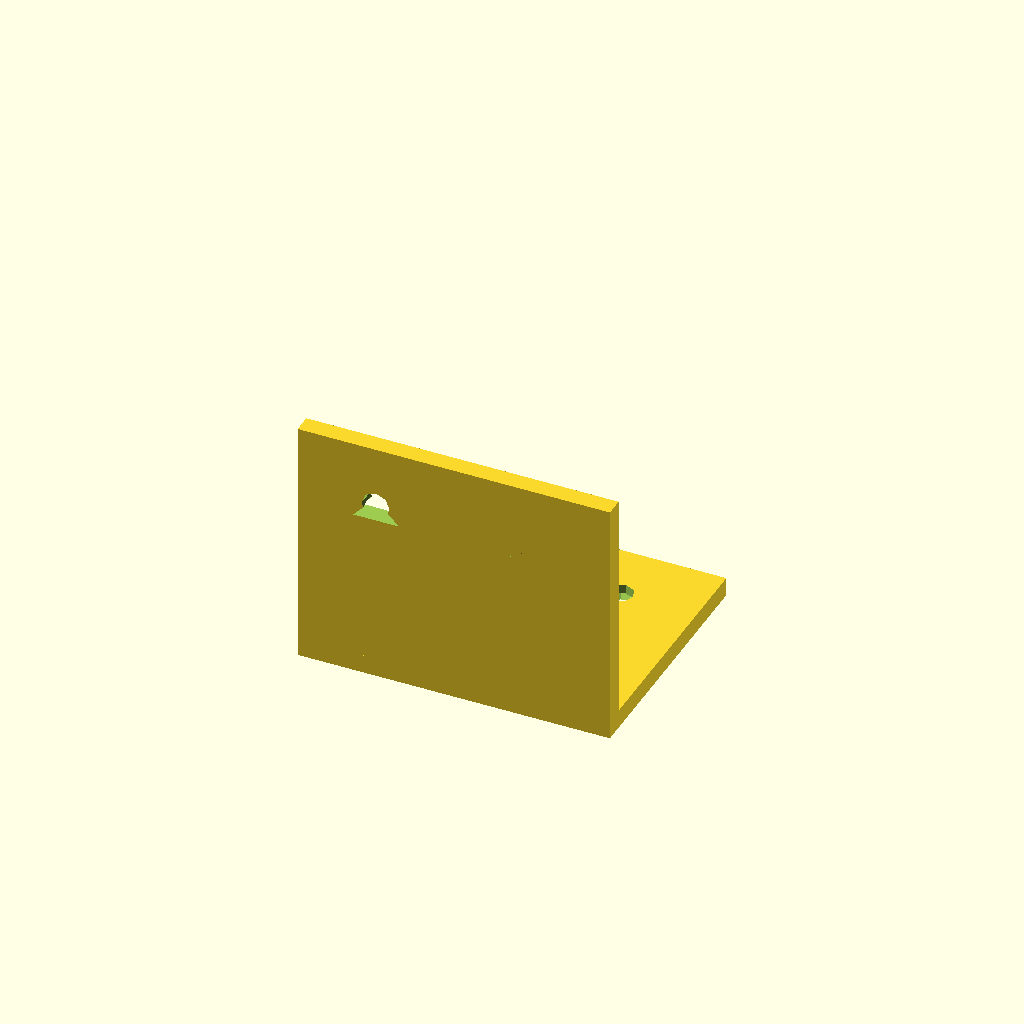
Cell 1: the model at its default parameters.
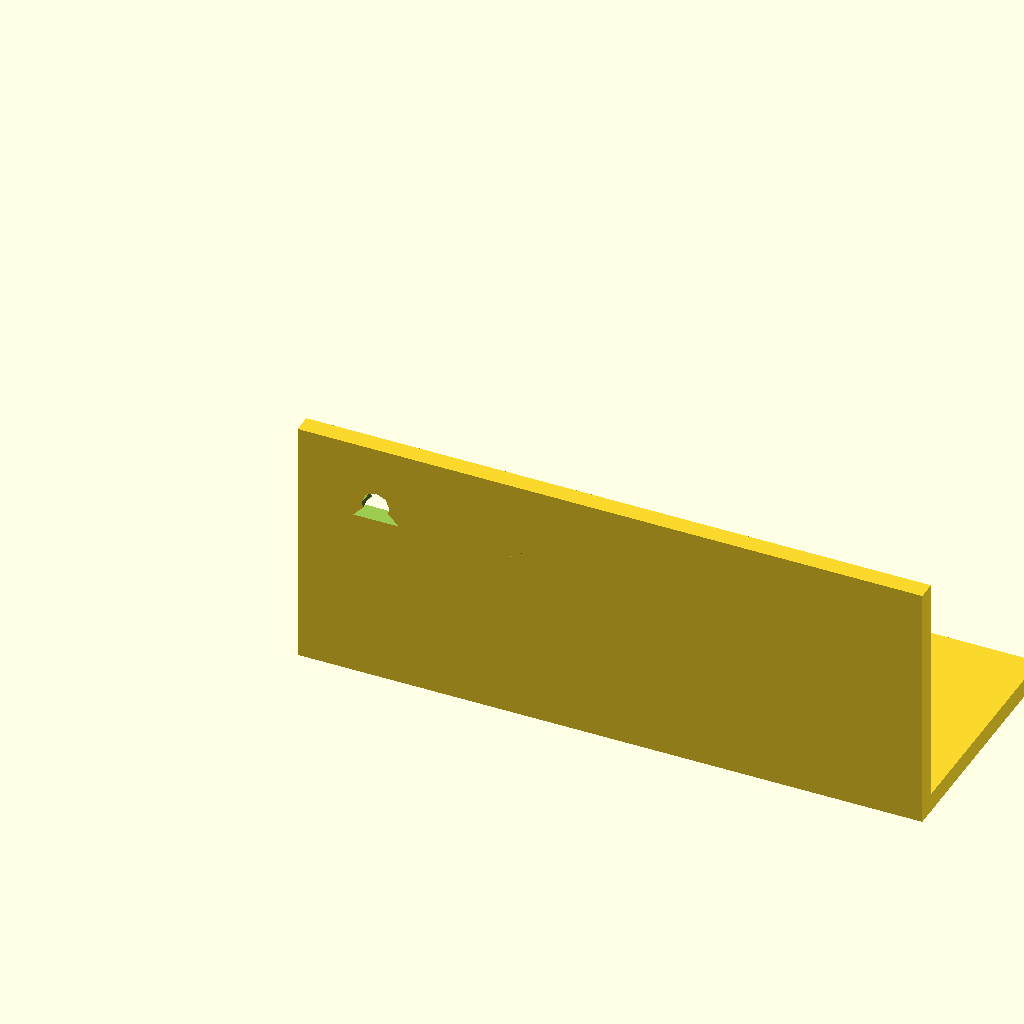
Cell 2 — width set to 100, the other parameters unchanged.
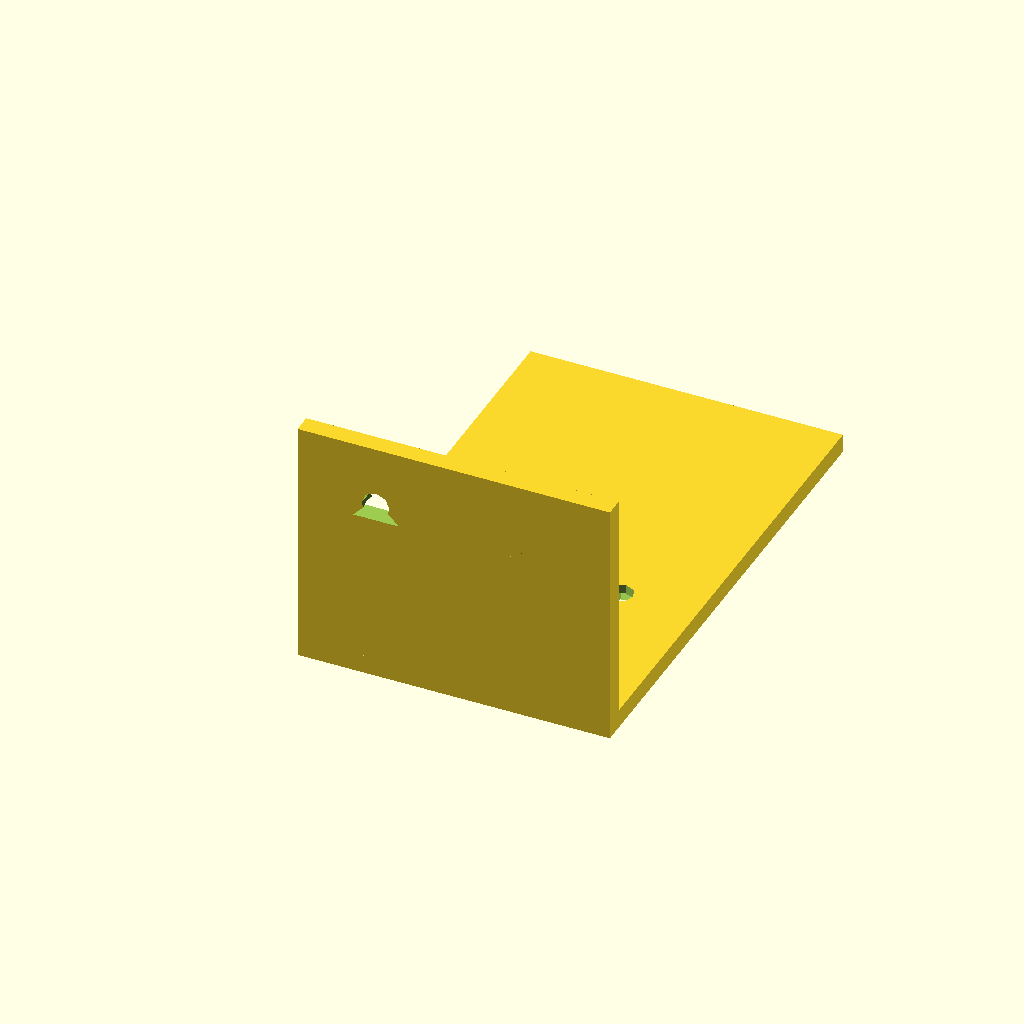
Cell 3: the same model with depth = 80.
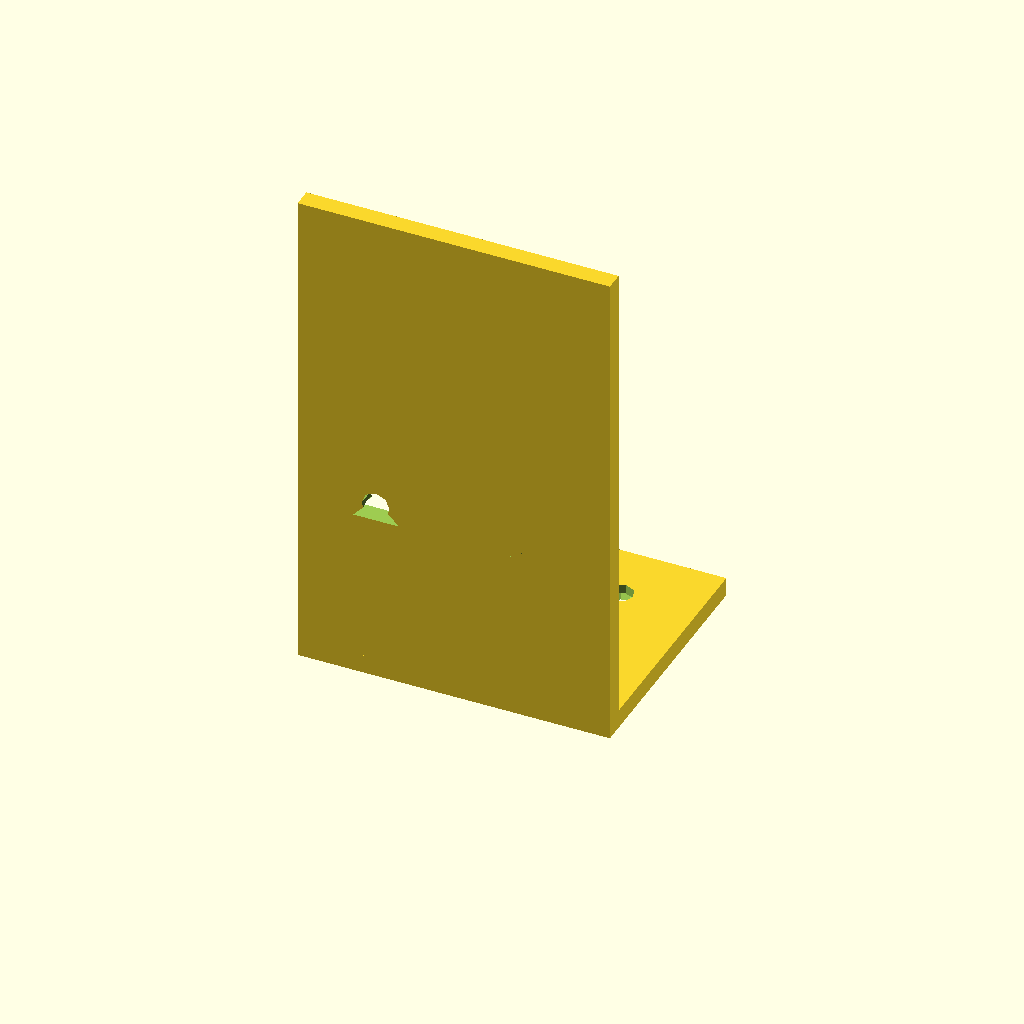
Cell 4: height = 80 (everything else at default).
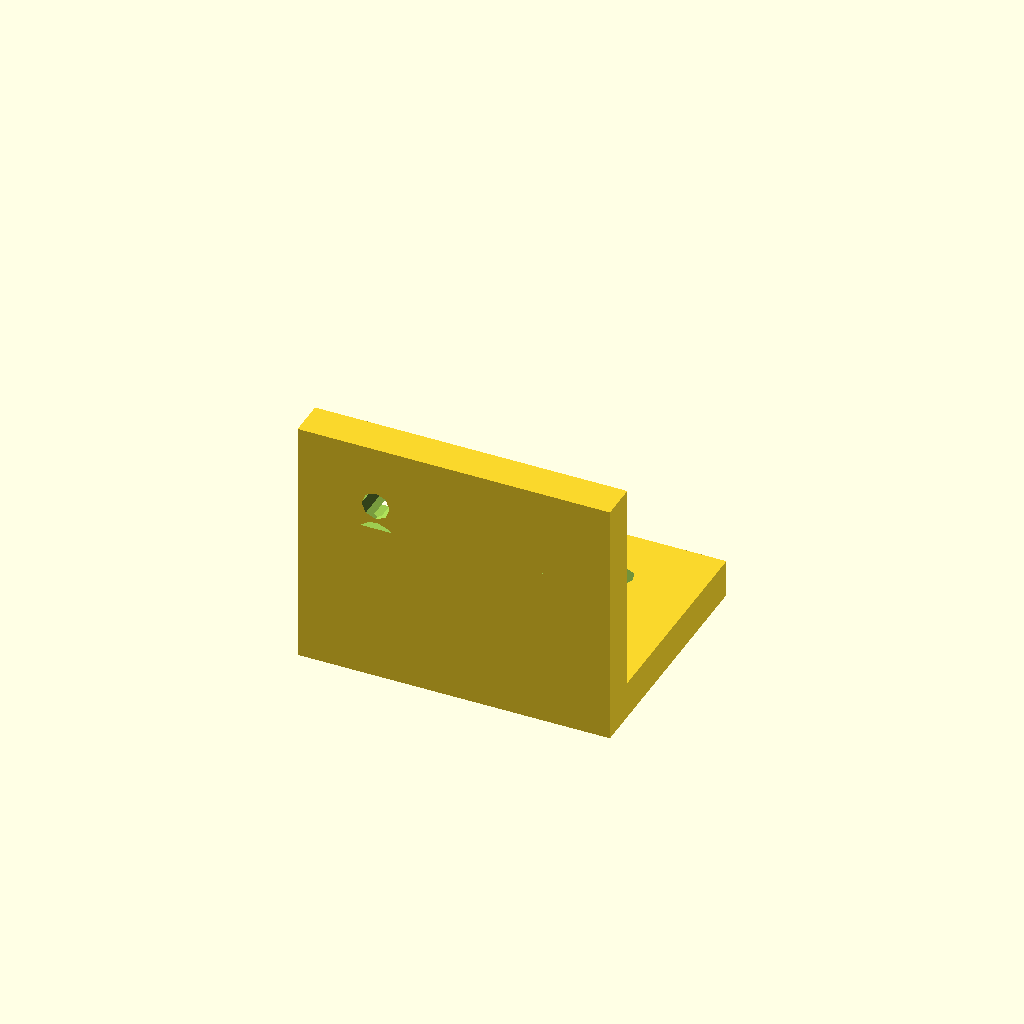
Cell 5 — thickness set to 6, the other parameters unchanged.
One fixed orthographic camera (rotation 55°, 0°, 25°; colour scheme Cornfield) for every cell.
The OpenSCAD source (results/tier-2-l-bracket/iter-png-3_gemini-3.1-flash-lite-2a5b5a92bb91-2026-09-05T10-43-08-860Z/final.scad):
// パラメータ設定
width = 50;
depth = 40;
height = 40;
thickness = 3;

// ねじ穴設定
hole_dia = 4.5;
cs_dia = 8.0;
cs_depth = 2.0;

// 皿穴モジュール（外側の面から座ぐりが入るように調整）
module countersunk_hole(is_vertical = false) {
    union() {
        // 貫通穴
        cylinder(d = hole_dia, h = thickness * 3, center = true);
        // 皿座面：外側の面(水平面なら下面、垂直面なら背面)に向けて配置
        if (is_vertical) {
            // 垂直面：Y=3（外側）の面から座ぐりを入れる
            translate([0, -thickness/2 + cs_depth/2, 0])
                rotate([90, 0, 0])
                    cylinder(d1 = hole_dia, d2 = cs_dia, h = cs_depth);
        } else {
            // 水平面：Z=0（下面）の面から座ぐりを入れる
            translate([0, 0, -thickness/2 + cs_depth/2])
                cylinder(d1 = hole_dia, d2 = cs_dia, h = cs_depth);
        }
    }
}

difference() {
    // L字金具の本体
    union() {
        // 水平面 (Y+方向に40mm伸びる)
        cube([width, depth, thickness]);
        // 垂直面 (Z+方向に40mm伸びる)
        cube([width, thickness, height]);
    }

    // 水平面の穴 (Y方向に縁から10mm内側 = Y=30)
    for (x = [12.5, 37.5]) {
        translate([x, 30, 0])
            countersunk_hole(false);
    }

    // 垂直面の穴 (Z方向に縁から10mm内側 = Z=30)
    for (x = [12.5, 3]) { // ※左右対称配置を修正
        translate([x, thickness/2, 30])
            rotate([90, 0, 0])
                countersunk_hole(true);
    }
}

// 補足：X方向の配置を [12.5, 37.5] に統一
difference() {
    union() {
        cube([width, depth, thickness]);
        cube([width, thickness, height]);
    }
    // 水平面用穴
    for (x = [12.5, 37.5]) {
        translate([x, 30, 0]) countersunk_hole(false);
    }
    // 垂直面用穴
    for (x = [12.5, 37.5]) {
        translate([x, thickness/2, 30]) rotate([90, 0, 0]) countersunk_hole(true);
    }
}
Customizer parameters (derived from the source; name, type, default, range or options):
width: number, default 50
depth: number, default 40
height: number, default 40
thickness: number, default 3
hole_dia: number, default 4.5
cs_dia: number, default 8
cs_depth: number, default 2
